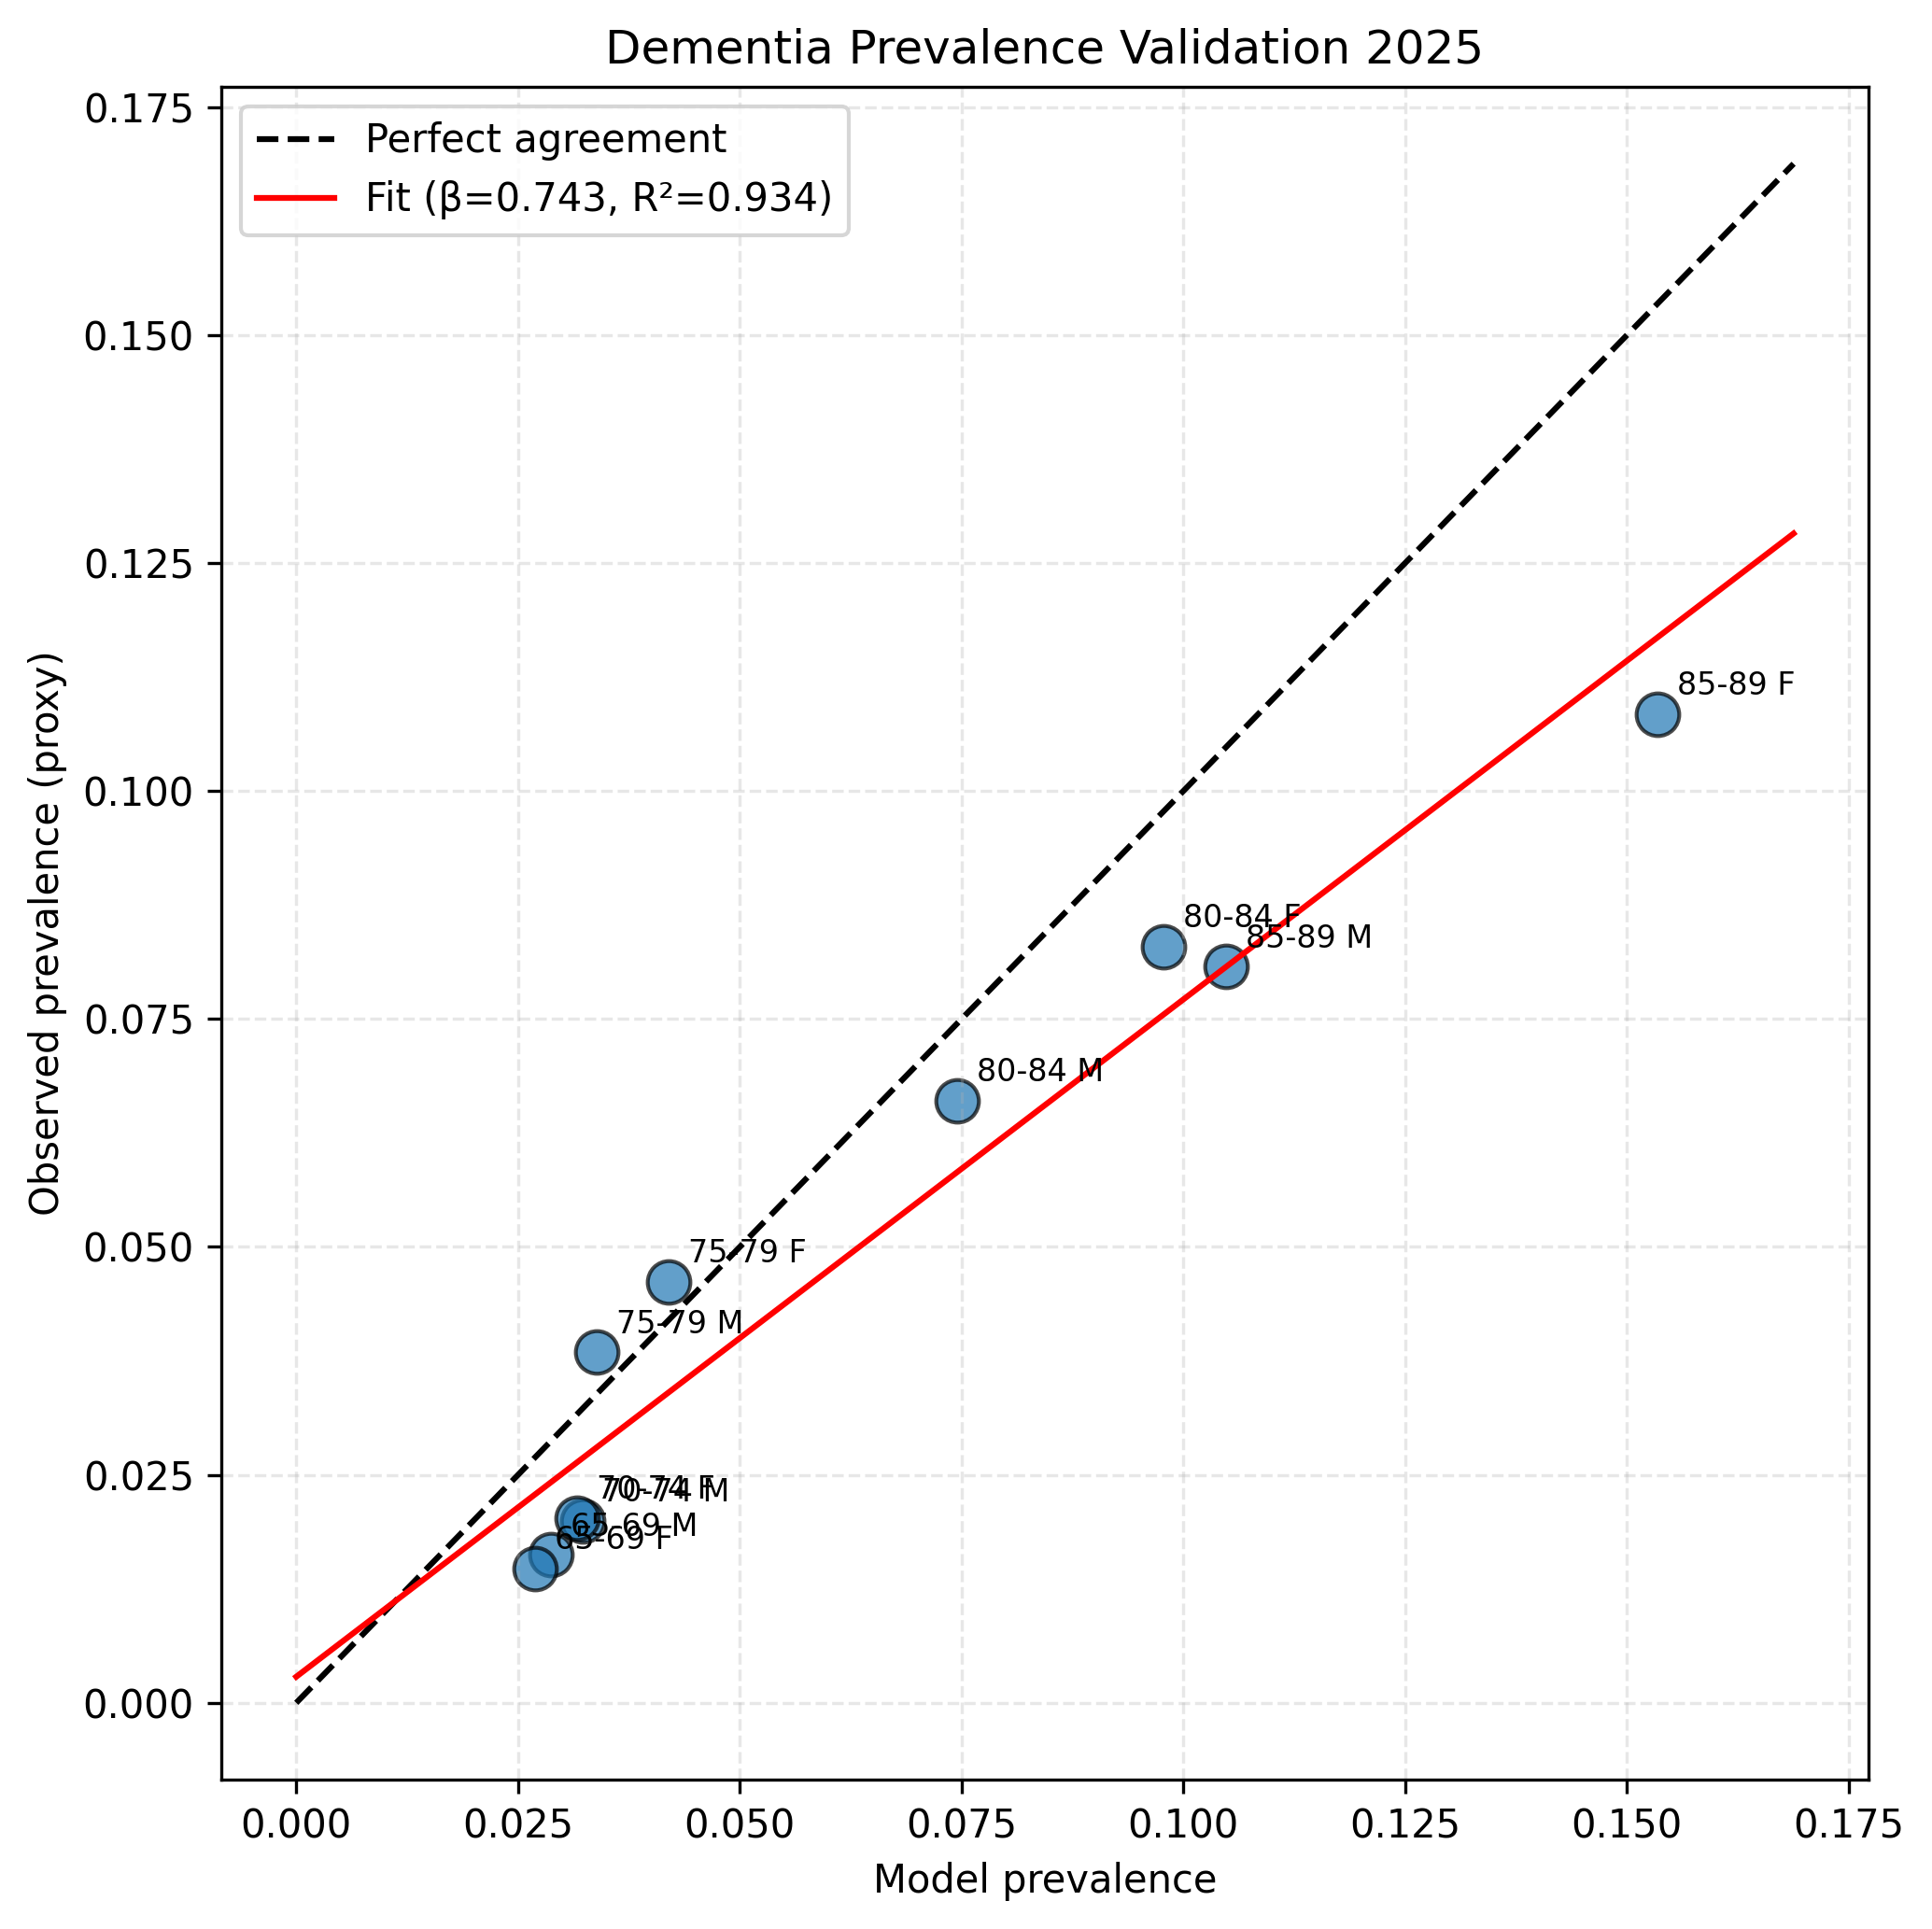

The data file committed next to this chart (first rows):
age_band, sex, cases_obs, n_total_full, observed_prevalence, predicted_prevalence, abs_error, relative_error_pct
65-69, M, 9715, 599100, 0.01622, 0.02871, 0.01249, 77.05
70-74, M, 18364, 922000, 0.01992, 0.03232, 0.0124, 62.27
75-79, M, 38543, 1002800, 0.03844, 0.03391, -0.00453, -11.79
80-84, M, 48785, 739300, 0.06599, 0.07453, 0.008542, 12.94
85-89, M, 44962, 557000, 0.08072, 0.1048, 0.02413, 29.89
65-69, F, 9154, 620300, 0.01476, 0.02692, 0.01217, 82.43
70-74, F, 19783, 978100, 0.02023, 0.03169, 0.01147, 56.7
75-79, F, 48774, 1056700, 0.04616, 0.04202, -0.004139, -8.968
80-84, F, 72931, 879800, 0.08289, 0.09775, 0.01485, 17.92
85-89, F, 81670, 753400, 0.1084, 0.1534, 0.04504, 41.55
